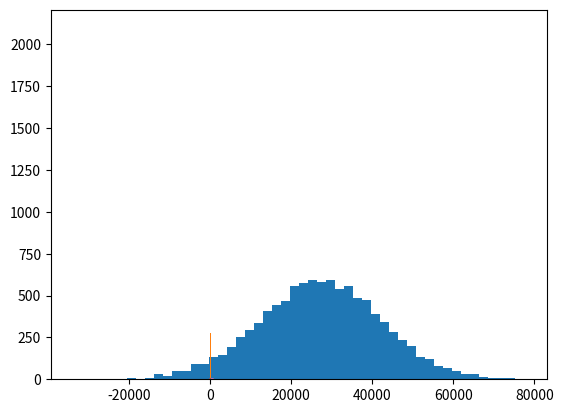

Reproduce this figure in Python.
#### Mean / Mode / Median / Variation / Standard Deviation
import numpy as np
import matplotlib.pyplot as plt

# Mean -> numpy has a function to do this.
incomes = np.random.normal(27000,15000,10000)
np.mean(incomes)

# Histogram of the data: (data ,  buckets)
plt.hist(incomes, 50)
plt.show()

# Median
np.median(incomes)

# Having outliers in your ds will cause a massive scew in the data. This is why you should always verify your data.

#### Mode:
ages = np.random.randint(18,high=90, size=500)
from scipy import stats
print(stats.mode(ages))


# Standard Deviation -> spread of data
import numpy as np
import matplotlib.pyplot as plt

# Mean -> numpy has a function to do this.
incomes = np.random.normal(100.0,20.0,10000)
np.mean(incomes)

# Histogram of the data: (data ,  buckets)
plt.hist(incomes, 50)
plt.show()

print(incomes.std())
print(incomes.var())


#### Data Distributions:
import numpy as np
import matplotlib.pyplot as plt

values = np.random.uniform(-10.0,10.0,100000)
plt.hist(values, 50)
plt.show()

## Gaussain / Normal visualization
from scipy.stats import norm
import matplotlib.pyplot as plt

x = np.arange(-3,3,0.0001)
plt.plot(x, norm.pdf(x))
plt.show()
## Exponential PDF / Power Law
from scipy.stats import expon
import matplotlib.pyplot as plt

x = np.arange(0,10,0.0001)
plt.plot(x, expon.pdf(x))
plt.show()


## Binomial Probability Mass Function (discrete data)
from scipy.stats import binom
import matplotlib.pyplot as plt

x = np.arange(0,10,0.0001)
plt.plot(x, binom.pmf(x, 10,0.05))
plt.show()

## Poisson Probability Mass Function
from scipy.stats import poisson
import matplotlib.pyplot as plt

mu = 500
x = np.arange(400,600,0.5)
plt.plot(x, poisson.pmf(x, mu))
plt.show()

# Can use this example to see probability of a value happening outside of a range.





